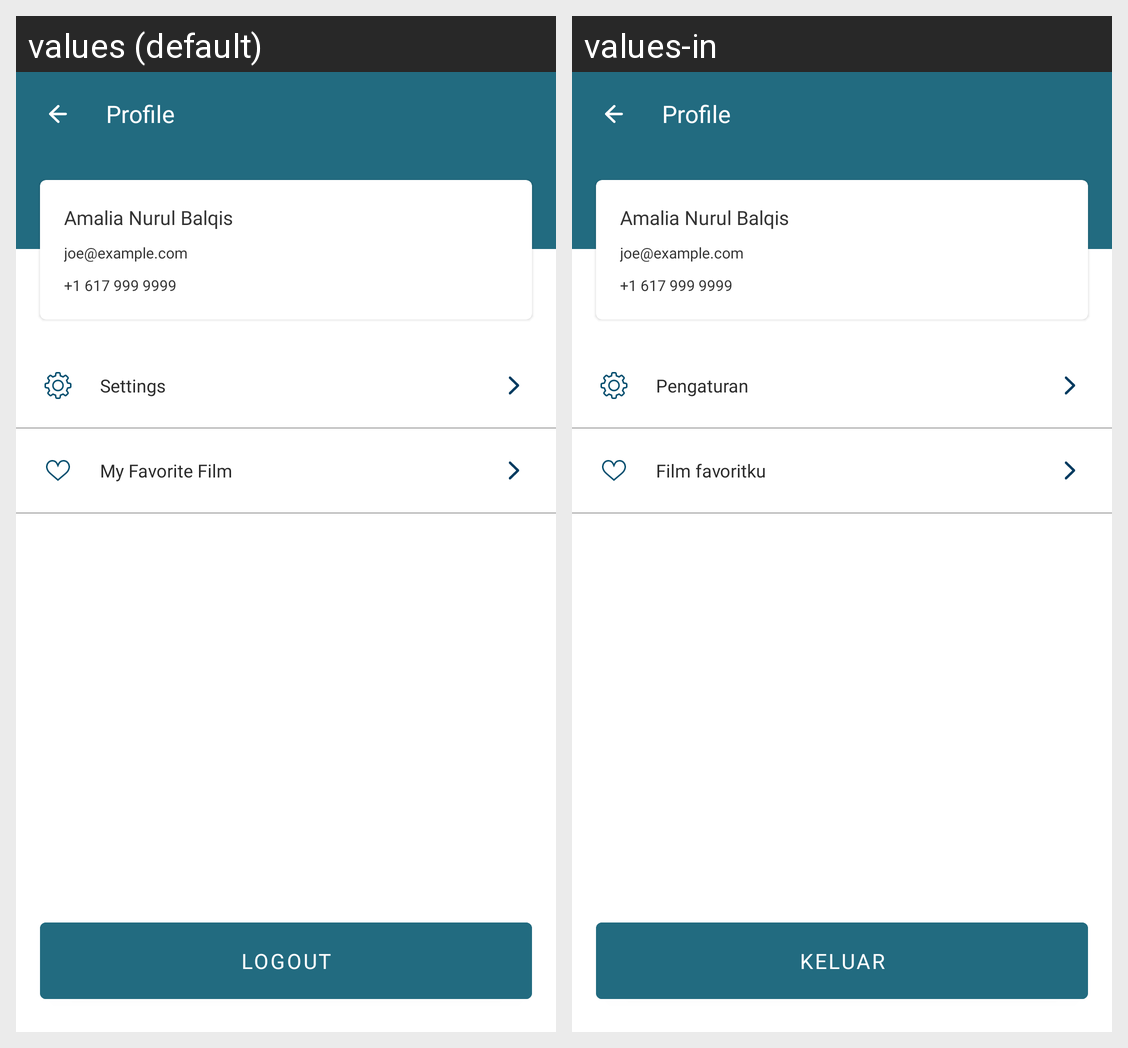

Locale-by-locale string values for the Android screen shown in this grid:
Android screen res/layout/activity_profile.xml rendered under 2 locales, left to right: values (default), values-in. Device: Nexus 5 (rendered at 1080×1920; each locale shown at half size, 540×960, under a caption strip naming it); theme AppTheme.NoActionBar.
Strings drawn on this screen, with the default value and each locale's value (text and hints the layout hard-codes, and strings that could not be matched under every locale, appear in the picture but are not listed):

sample_name
  values: Amalia Nurul Balqis
  values-in: Amalia Nurul Balqis  [not translated; the default value is used]

sample_email
  values: joe@example.com
  values-in: joe@example.com  [not translated; the default value is used]

sample_phone_number
  values: +1 617 999 9999
  values-in: +1 617 999 9999  [not translated; the default value is used]

label_setting
  values: Settings
  values-in: Pengaturan

label_favourite
  values: My Favorite Film
  values-in: Film favoritku

action_logout
  values: Logout
  values-in: Keluar
